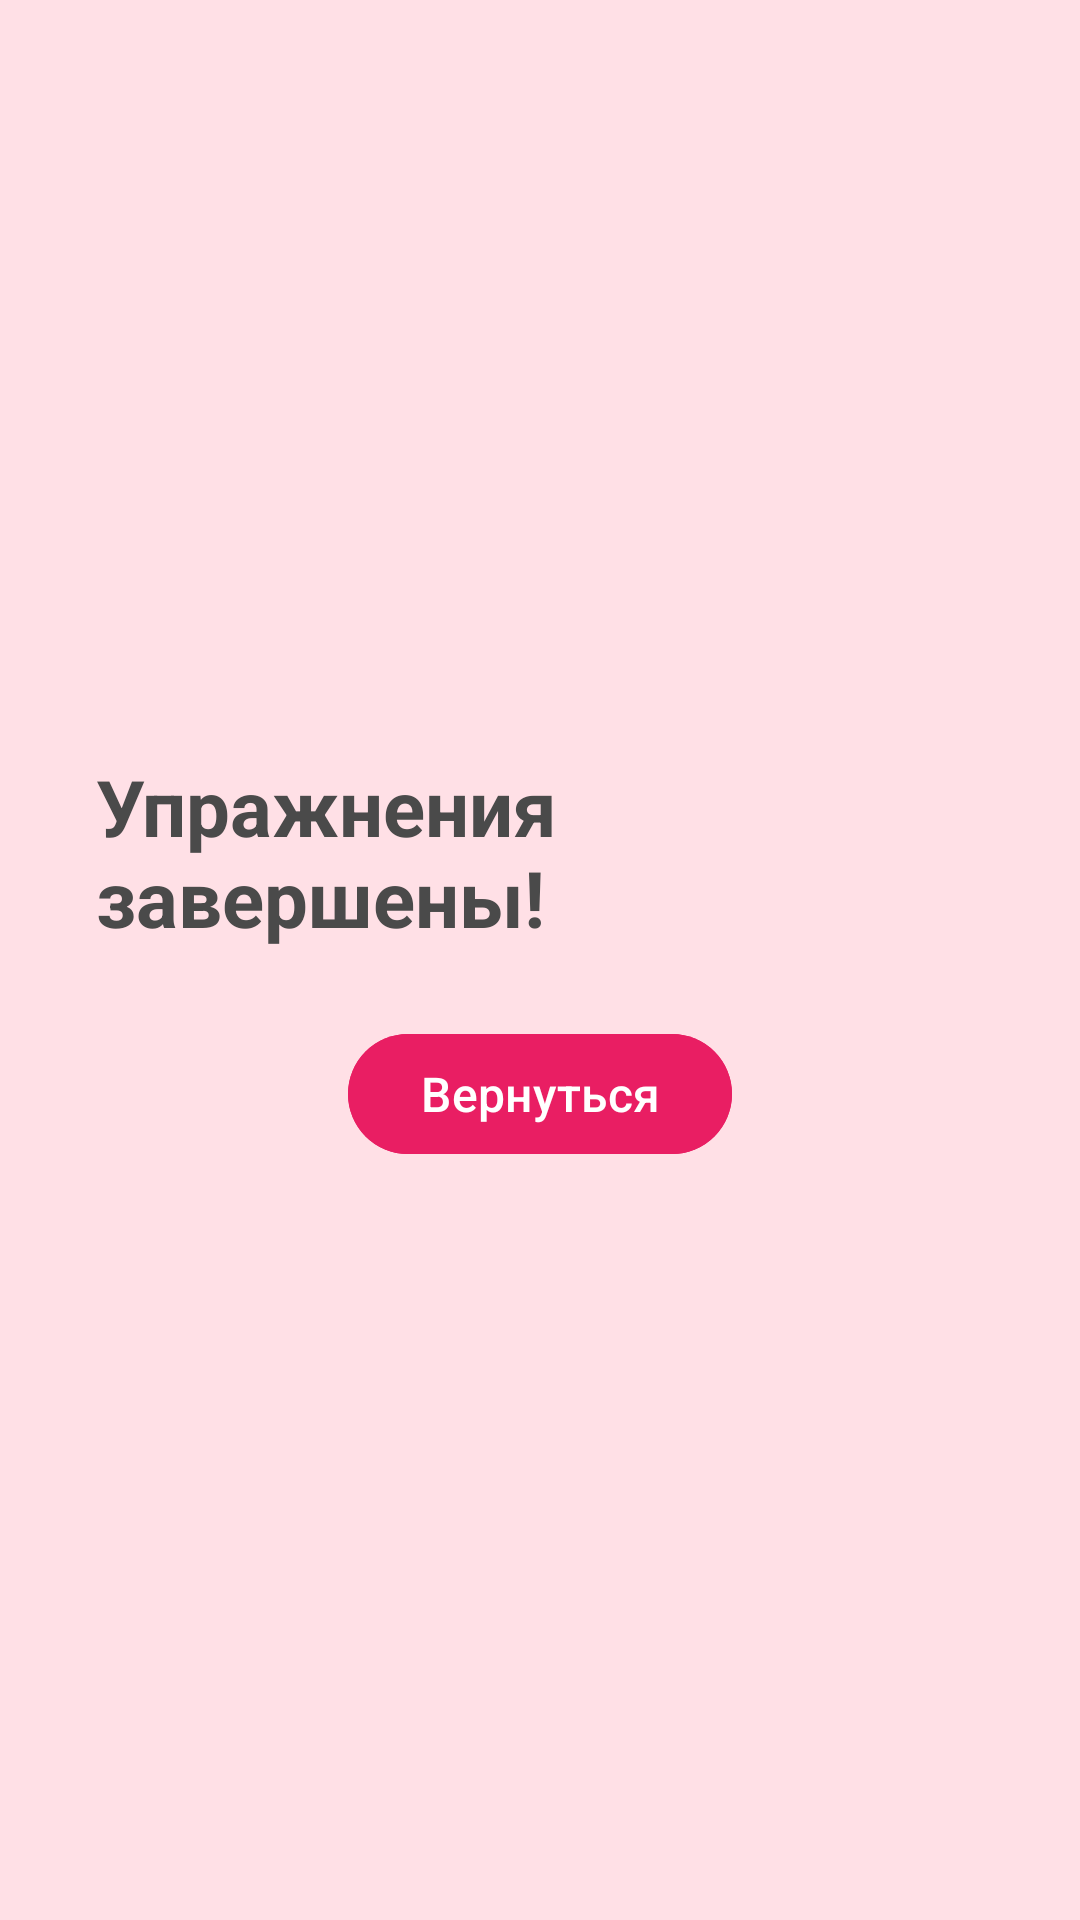

Layout XML and referenced resources for this Android screen:
<!-- AndroidManifest.xml: application theme Theme.Japaneseselfstudyguide -->
<!-- res/layout/activity_text_exercise_finished.xml -->
<?xml version="1.0" encoding="utf-8"?>
<LinearLayout xmlns:android="http://schemas.android.com/apk/res/android"
    android:layout_width="match_parent"
    android:layout_height="match_parent"
    android:orientation="vertical"
    android:gravity="center"
    android:background="@color/pinkBackground"
    android:padding="32dp">

    <TextView
        android:layout_width="wrap_content"
        android:layout_height="wrap_content"
        android:text="Упражнения завершены!"
        android:textSize="26sp"
        android:textStyle="bold"
        android:textColor="@color/textDark"
        android:layout_marginBottom="24dp" />

    <com.google.android.material.button.MaterialButton
        android:id="@+id/btnBack"
        android:layout_width="wrap_content"
        android:layout_height="wrap_content"
        android:text="Вернуться"
        android:backgroundTint="@color/accentPink"
        android:textSize="16sp" />

</LinearLayout>
<!-- resources referenced by this layout -->
<resources>
  <color name="accentPink">#E91E63</color>
  <color name="pinkBackground">#FFE0E6</color>
  <color name="textDark">#4A4A4A</color>
  <style name="Theme.Japaneseselfstudyguide" parent="Base.Theme.Japaneseselfstudyguide" />
  <style name="Base.Theme.Japaneseselfstudyguide" parent="Theme.Material3.DayNight.NoActionBar">
          
          
      </style>
</resources>
